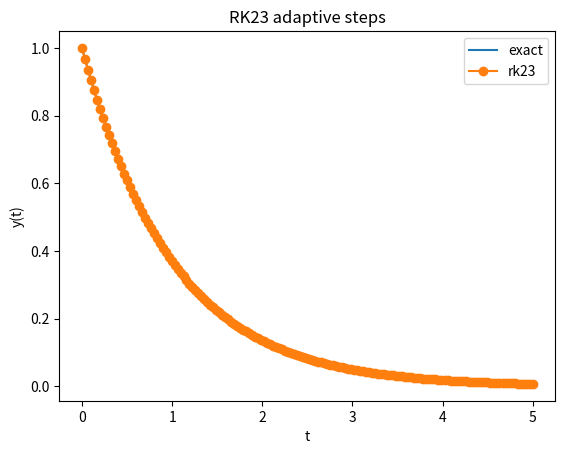

This figure's Python source:
import numpy as np

def solve_rk23(fun, t0, y0, t_end, h0=1e-3, rtol=1e-6, atol=1e-9,
              safety=0.9, fac_min=0.2, fac_max=5.0, max_steps=100000):
    """
    Adaptive RK23 (Bogacki-Shampine 3(2)) solver.
    Parameters:
        fun: callable f(t, y) -> dy/dt (y can be numpy array)
        t0: initial time
        y0: initial state (scalar or array-like)
        t_end: final time (must be > t0 for forward integration)
        h0: initial step size
        rtol, atol: relative/absolute tolerances (for error test)
        safety: safety factor for step-size update
        fac_min, fac_max: min/max factor for step-size change
        max_steps: maximum number of accepted steps to avoid infinite loops
    Returns:
        ts: numpy array of times (including t0 and t_end)
        ys: numpy array of solution states with shape (len(ts), len(y0_flat))
             if y is scalar, returns shape (len(ts),)
    Notes:
        This implementation uses the standard Bogacki–Shampine coefficients:
        k1 = f(t, y)
        k2 = f(t + h/2, y + h/2 k1)
        k3 = f(t + 3/4 h, y + 3/4 h k2)
        y_high (3rd order) = y + h*(2/9 k1 + 1/3 k2 + 4/9 k3)
        k4 = f(t + h, y_high)
        y_low  (2nd order) = y + h*(7/24 k1 + 1/4 k2 + 1/3 k3 + 1/8 k4)
        Error estimate = y_high - y_low
    """
    # normalize inputs
    t = float(t0)
    t_end = float(t_end)
    forward = (t_end > t0)
    if not forward:
        raise ValueError("This solver currently supports forward integration (t_end > t0).")
    y = np.array(y0, dtype=float)
    y_shape = y.shape
    y_flat = y.reshape(-1)  # work with 1D array
    n = y_flat.size

    h = float(h0)
    tiny = 1e-16

    ts = [t]
    ys = [y_flat.copy()]

    # FSAL: we can store k1 from previous step. Initialize as None so we compute it at first step.
    k1 = None

    steps = 0
    while t < t_end and steps < max_steps:
        # Ensure step doesn't overshoot
        if t + h > t_end:
            h = t_end - t
        if h <= 0:
            raise RuntimeError("Non-positive step size encountered.")

        # compute k1 (use previous k4 if FSAL available)
        if k1 is None:
            k1 = np.asarray(fun(t, y_flat)).reshape(-1)
        else:
            # k1 already stored from previous step's k4 (FSAL)
            pass

        # Stage 2
        y2 = y_flat + (h * 0.5) * k1
        k2 = np.asarray(fun(t + 0.5 * h, y2)).reshape(-1)

        # Stage 3
        y3 = y_flat + (h * 0.75) * k2
        k3 = np.asarray(fun(t + 0.75 * h, y3)).reshape(-1)

        # High-order (3rd) solution candidate
        y_high = y_flat + h * ( (2.0/9.0) * k1 + (1.0/3.0) * k2 + (4.0/9.0) * k3 )

        # Stage 4 (for low-order solution and FSAL)
        k4 = np.asarray(fun(t + h, y_high)).reshape(-1)

        # Low-order (2nd) solution
        y_low = y_flat + h * ( (7.0/24.0) * k1 + (1.0/4.0) * k2 + (1.0/3.0) * k3 + (1.0/8.0) * k4 )

        # Error estimate (vector)
        err_vec = y_high - y_low

        # compute normalized error using infinity norm (max over components)
        scale = atol + rtol * np.maximum(np.abs(y_flat), np.abs(y_high))
        # avoid division by zero
        scale[scale == 0.0] = tiny
        err_ratio = np.max(np.abs(err_vec) / scale)

        # decide accept/reject
        if err_ratio <= 1.0:
            # accept step
            t = t + h
            y_flat = y_high.copy()
            ts.append(t)
            ys.append(y_flat.copy())

            # FSAL: k4 becomes next step's k1
            k1 = k4.copy()

            steps += 1
        else:
            # reject: do not advance t or y. We'll recompute with smaller h.
            # k1 remains as before (we will recompute k1 on successful accept or keep FSAL)
            pass

        # update step size
        # high-order is 3 => use p = 3
        if err_ratio == 0:
            factor = fac_max
        else:
            factor = safety * (err_ratio ** (-1.0 / 3.0))
            # clamp factor
            factor = max(fac_min, min(fac_max, factor))
        h = h * factor

        # avoid extremely small step sizes
        if abs(h) < tiny:
            raise RuntimeError("Step size got too small.")

    if steps >= max_steps:
        raise RuntimeError("Maximum number of steps exceeded.")

    ts = np.array(ts)
    ys = np.array(ys)
    # reshape back if scalar or original shape
    if n == 1:
        ys = ys.reshape(-1)
    else:
        # each row is flattened; reshape each to original shape if requested by user
        # here we return shape (len(ts), *y_shape)
        ys = ys.reshape((len(ts),) + y_shape)

    return ts, ys

# ----------------------------
# Example: solve dy/dt = -y, y(0)=1 on t in [0,5]
if __name__ == "__main__":
    import math

    def f(t, y):
        # y can be 1D array
        return -y

    t0 = 0.0
    y0 = 1.0
    t_end = 5.0

    ts, ys = solve_rk23(f, t0, y0, t_end, h0=0.1, rtol=1e-6, atol=1e-9)

    # print summary
    print("num steps:", len(ts)-1)
    # compare with exact solution
    y_exact = np.exp(-ts)
    max_err = np.max(np.abs(ys - y_exact))
    print("max error vs exact:", max_err)

    # optional: plot step locations (requires matplotlib)
    try:
        import matplotlib.pyplot as plt
        plt.plot(ts, np.exp(-ts), '-', label='exact')
        plt.plot(ts, ys, 'o-', label='rk23')
        plt.legend()
        plt.xlabel('t')
        plt.ylabel('y(t)')
        plt.title('RK23 adaptive steps')
        plt.show()
    except Exception:
        pass
